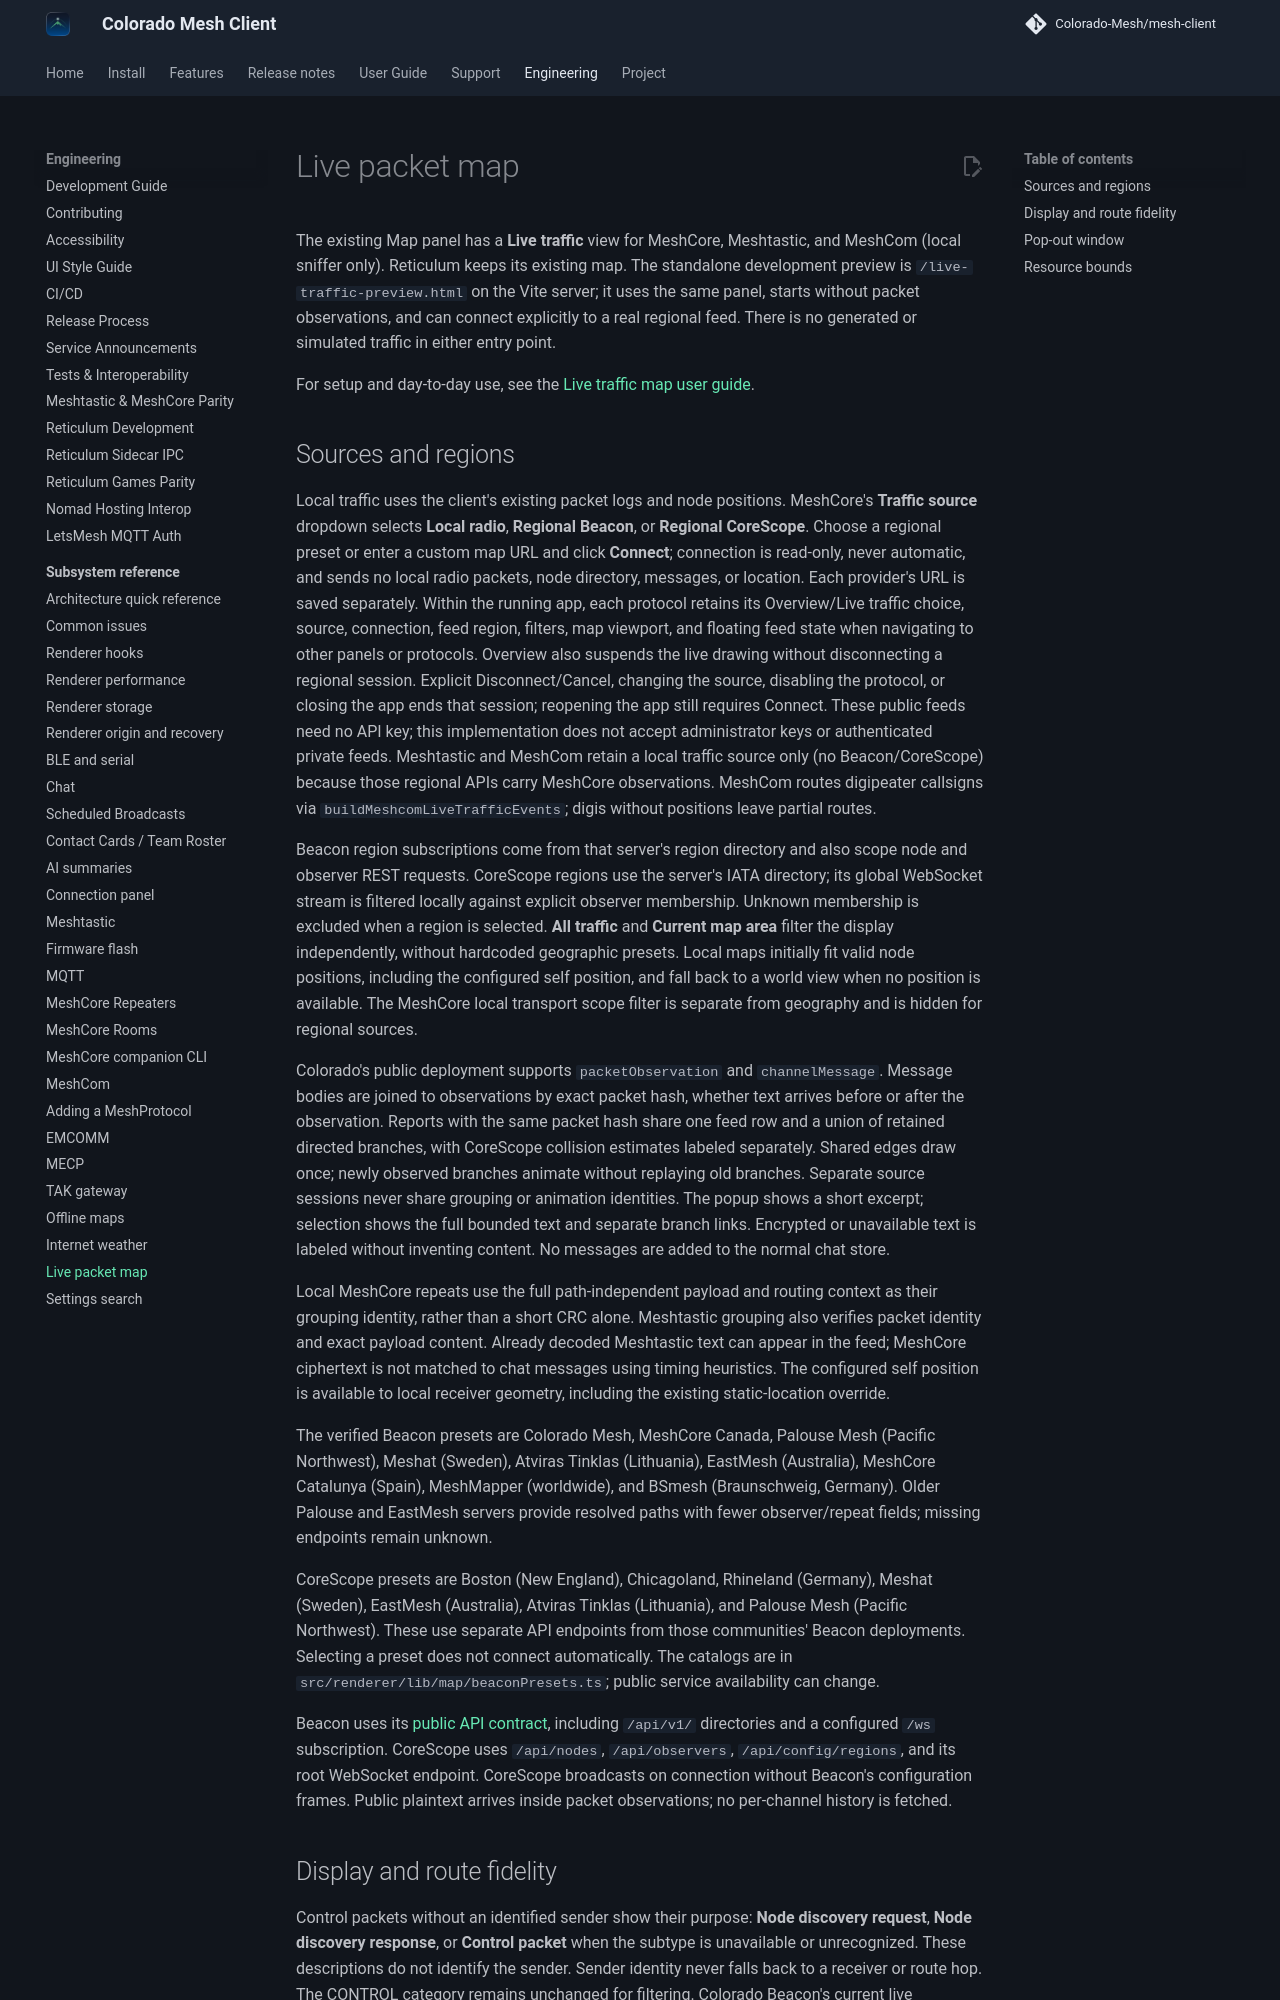

repository: Colorado-Mesh/mesh-client · page: development/live-packet-map/index.html · generator: mkdocs

# Live packet map

The existing Map panel has a **Live traffic** view for MeshCore, Meshtastic, and MeshCom (local sniffer only). Reticulum keeps its existing map. The standalone development preview is `/live-traffic-preview.html` on the Vite server; it uses the same panel, starts without packet observations, and can connect explicitly to a real regional feed. There is no generated or simulated traffic in either entry point.

For setup and day-to-day use, see the [Live traffic map user guide](../live-traffic-map.md).

## Sources and regions

Local traffic uses the client's existing packet logs and node positions. MeshCore's **Traffic source** dropdown selects **Local radio**, **Regional Beacon**, or **Regional CoreScope**. Choose a regional preset or enter a custom map URL and click **Connect**; connection is read-only, never automatic, and sends no local radio packets, node directory, messages, or location. Each provider's URL is saved separately. Within the running app, each protocol retains its Overview/Live traffic choice, source, connection, feed region, filters, map viewport, and floating feed state when navigating to other panels or protocols. Overview also suspends the live drawing without disconnecting a regional session. Explicit Disconnect/Cancel, changing the source, disabling the protocol, or closing the app ends that session; reopening the app still requires Connect. These public feeds need no API key; this implementation does not accept administrator keys or authenticated private feeds. Meshtastic and MeshCom retain a local traffic source only (no Beacon/CoreScope) because those regional APIs carry MeshCore observations. MeshCom routes digipeater callsigns via `buildMeshcomLiveTrafficEvents`; digis without positions leave partial routes.

Beacon region subscriptions come from that server's region directory and also scope node and observer REST requests. CoreScope regions use the server's IATA directory; its global WebSocket stream is filtered locally against explicit observer membership. Unknown membership is excluded when a region is selected. **All traffic** and **Current map area** filter the display independently, without hardcoded geographic presets. Local maps initially fit valid node positions, including the configured self position, and fall back to a world view when no position is available. The MeshCore local transport scope filter is separate from geography and is hidden for regional sources.

Colorado's public deployment supports `packetObservation` and `channelMessage`. Message bodies are joined to observations by exact packet hash, whether text arrives before or after the observation. Reports with the same packet hash share one feed row and a union of retained directed branches, with CoreScope collision estimates labeled separately. Shared edges draw once; newly observed branches animate without replaying old branches. Separate source sessions never share grouping or animation identities. The popup shows a short excerpt; selection shows the full bounded text and separate branch links. Encrypted or unavailable text is labeled without inventing content. No messages are added to the normal chat store.

Local MeshCore repeats use the full path-independent payload and routing context as their grouping identity, rather than a short CRC alone. Meshtastic grouping also verifies packet identity and exact payload content. Already decoded Meshtastic text can appear in the feed; MeshCore ciphertext is not matched to chat messages using timing heuristics. The configured self position is available to local receiver geometry, including the existing static-location override.

The verified Beacon presets are Colorado Mesh, MeshCore Canada, Palouse Mesh (Pacific Northwest), Meshat (Sweden), Atviras Tinklas (Lithuania), EastMesh (Australia), MeshCore Catalunya (Spain), MeshMapper (worldwide), and BSmesh (Braunschweig, Germany). Older Palouse and EastMesh servers provide resolved paths with fewer observer/repeat fields; missing endpoints remain unknown.

CoreScope presets are Boston (New England), Chicagoland, Rhineland (Germany), Meshat (Sweden), EastMesh (Australia), Atviras Tinklas (Lithuania), and Palouse Mesh (Pacific Northwest). These use separate API endpoints from those communities' Beacon deployments. Selecting a preset does not connect automatically. The catalogs are in `src/renderer/lib/map/beaconPresets.ts`; public service availability can change.

Beacon uses its [public API contract](https://github.com/MeshCore-Beacon/beacon-docs/blob/main/docs/api-contract.md), including `/api/v1/` directories and a configured `/ws` subscription. CoreScope uses `/api/nodes`, `/api/observers`, `/api/config/regions`, and its root WebSocket endpoint. CoreScope broadcasts on connection without Beacon's configuration frames. Public plaintext arrives inside packet observations; no per-channel history is fetched.
